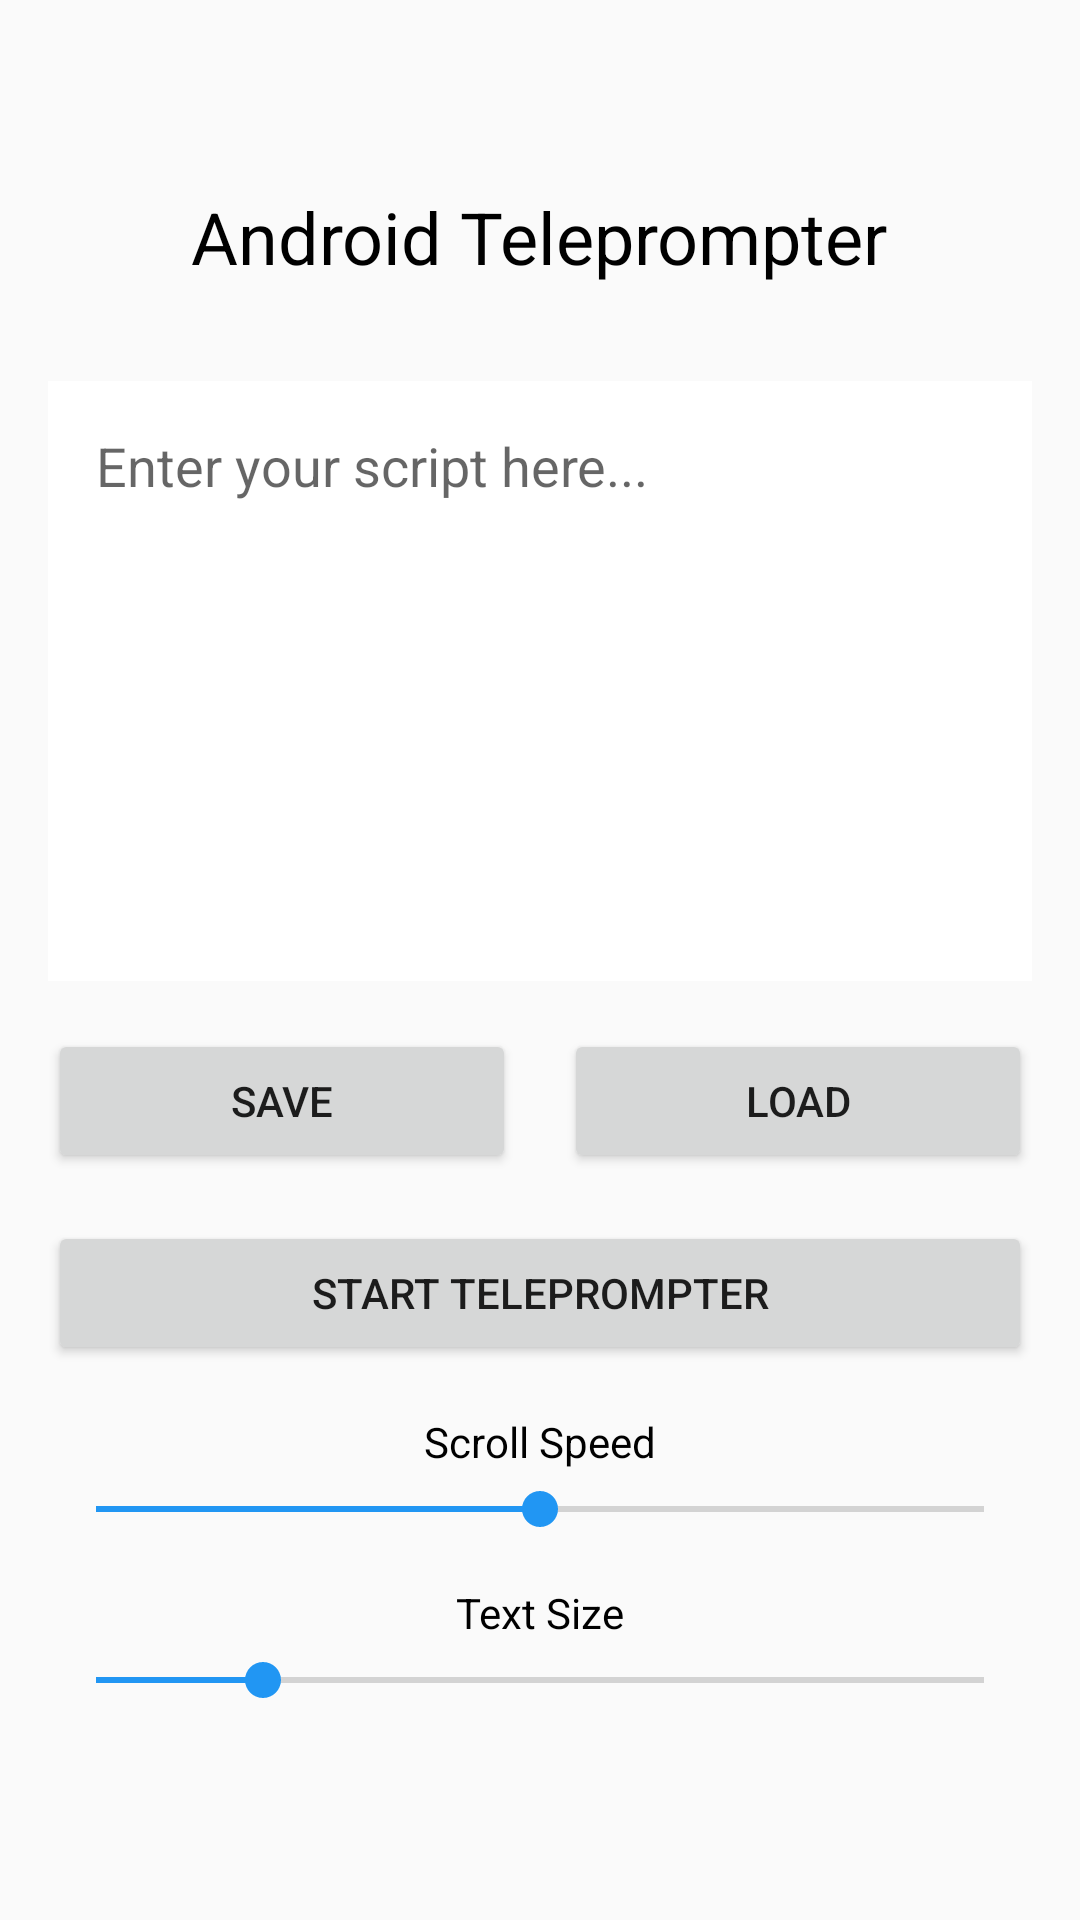

Write the Android layout XML for this screen, with the resource values it uses.
<!-- AndroidManifest.xml: activity theme Theme.AppCompat.Light -->
<!-- res/layout/activity_main.xml -->
<?xml version="1.0" encoding="utf-8"?>
<LinearLayout xmlns:android="http://schemas.android.com/apk/res/android"
    android:layout_width="match_parent"
    android:layout_height="match_parent"
    android:orientation="vertical"
    android:padding="16dp"
    android:gravity="center">

    <TextView
        android:id="@+id/titleTextView"
        android:layout_width="wrap_content"
        android:layout_height="wrap_content"
        android:text="@string/app_name"
        android:textSize="24sp"
        android:layout_marginBottom="32dp"
        android:textColor="@color/black" />

    <EditText
        android:id="@+id/scriptEditText"
        android:layout_width="match_parent"
        android:layout_height="200dp"
        android:hint="Enter your script here..."
        android:gravity="top"
        android:inputType="textMultiLine"
        android:background="@color/white"
        android:padding="16dp"
        android:layout_marginBottom="16dp" />

    <LinearLayout
        android:layout_width="match_parent"
        android:layout_height="wrap_content"
        android:orientation="horizontal"
        android:layout_marginBottom="16dp">
        
        <Button
            android:id="@+id/saveScriptButton"
            android:layout_width="0dp"
            android:layout_height="wrap_content"
            android:layout_weight="1"
            android:text="Save"
            android:layout_marginEnd="8dp" />
            
        <Button
            android:id="@+id/loadScriptButton"
            android:layout_width="0dp"
            android:layout_height="wrap_content"
            android:layout_weight="1"
            android:text="Load"
            android:layout_marginStart="8dp" />
            
    </LinearLayout>
    
    <Button
        android:id="@+id/startTeleprompterButton"
        android:layout_width="match_parent"
        android:layout_height="wrap_content"
        android:text="Start Teleprompter"
        android:layout_marginBottom="16dp" />

    <TextView
        android:layout_width="wrap_content"
        android:layout_height="wrap_content"
        android:text="Scroll Speed"
        android:textColor="@color/black"
        android:layout_marginBottom="4dp" />
        
    <SeekBar
        android:id="@+id/speedSeekBar"
        android:layout_width="match_parent"
        android:layout_height="wrap_content"
        android:max="100"
        android:progress="50"
        android:layout_marginBottom="16dp" />
        
    <TextView
        android:layout_width="wrap_content"
        android:layout_height="wrap_content"
        android:text="Text Size"
        android:textColor="@color/black"
        android:layout_marginBottom="4dp" />

    <SeekBar
        android:id="@+id/textSizeSeekBar"
        android:layout_width="match_parent"
        android:layout_height="wrap_content"
        android:max="32"
        android:progress="6"
        android:layout_marginBottom="8dp" />

</LinearLayout>
<!-- resources referenced by this layout -->
<resources>
  <color name="black">#000000</color>
  <color name="white">#FFFFFF</color>
  <string name="app_name">Android Teleprompter</string>
  <style name="Theme.AppCompat.Light" parent="Theme.AppCompat.Light.DarkActionBar">
          <item name="colorPrimary">@color/blue</item>
          <item name="colorPrimaryDark">@color/black</item>
          <item name="colorAccent">@color/blue</item>
      </style>
  <color name="blue">#2196F3</color>
</resources>
